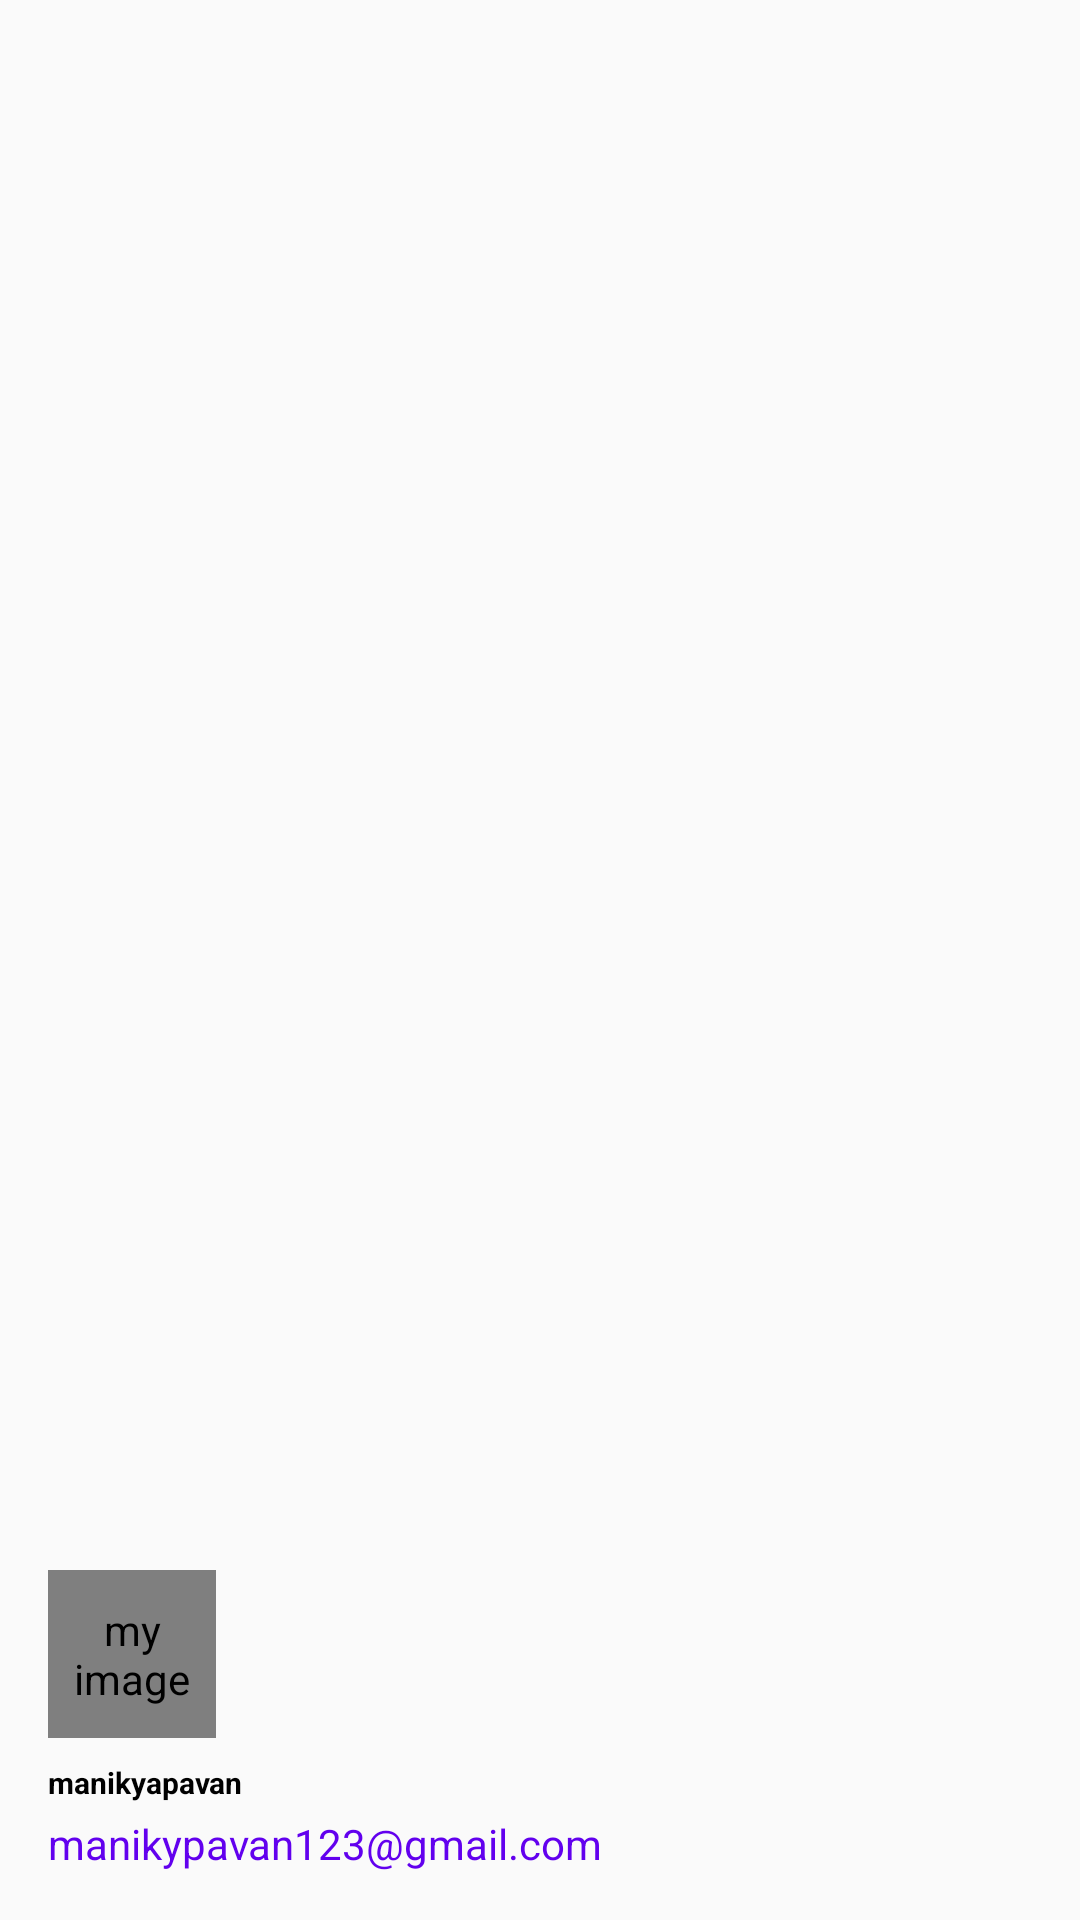

The Android layout XML behind this screen, and the referenced resources:
<!-- AndroidManifest.xml: application theme AppTheme -->
<!-- res/layout/navigation_header.xml -->
<?xml version="1.0" encoding="utf-8"?>
<LinearLayout
    xmlns:android="http://schemas.android.com/apk/res/android"
    android:layout_width="match_parent"
    android:layout_height="160dp"
    android:orientation="vertical"
    android:padding="16dp"
    android:gravity="bottom"
    android:theme="@style/ThemeOverlay.AppCompat.Dark"
    android:background="@drawable/d1">
    <de.hdodenhof.circleimageview.CircleImageView
        android:layout_width="56dp"
        android:layout_height="56dp"
        android:src="@drawable/ic_pic"
        android:scaleType="centerCrop"
        android:contentDescription="@string/my_image"
        />
    <TextView
        android:layout_width="wrap_content"
        android:layout_height="wrap_content"
        android:text="@string/manikyapavan"
        android:textSize="10dp"
        android:textStyle="bold"
        android:paddingTop="8dp"
        android:textAppearance="@style/ThemeOverlay.AppCompat.Dark"/>
    <TextView
        android:layout_width="wrap_content"
        android:layout_height="wrap_content"
        android:text="@string/manikypavan123_gmail_com"
        android:textColor="@color/colorPrimary"
        android:paddingTop="4dp" />

</LinearLayout>
<!-- resources referenced by this layout -->
<resources>
  <string name="manikyapavan">manikyapavan</string>
  <string name="manikypavan123_gmail_com">manikypavan123@gmail.com</string>
  <string name="my_image">my image</string>
  <style name="AppTheme" parent="Theme.AppCompat.Light.NoActionBar">
          
          <item name="colorPrimary">@color/colorPrimary</item>
          <item name="colorPrimaryDark">@color/colorPrimaryDark</item>
          <item name="colorAccent">@color/colorAccent</item>
      </style>
  <!-- not gathered from this repository: default colours our renderer supplied (Android Studio template values) -->
  <color name="colorPrimary">#FF6200EE</color>
  <color name="colorPrimaryDark">#FF3700B3</color>
  <color name="colorAccent">#FF03DAC5</color>
</resources>
